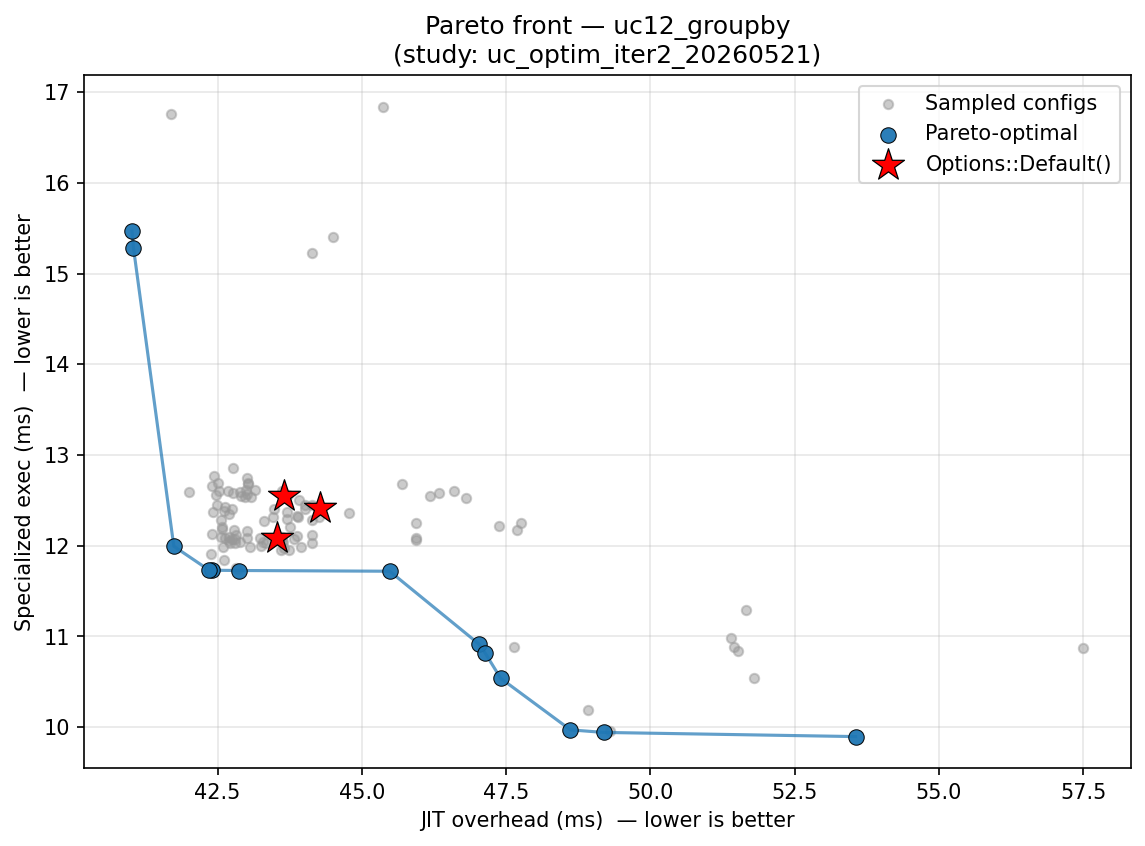

Data behind this chart, as committed beside it:
config_label, fixpoint_max, unroll_max, large_module_max, early_prune, o3_final, group, kernel, jit_overhead_ms, specialized_exec_ms, is_pareto_optimal, is_default
trial_14, 6, 38, 0, 1, 1, uc12_groupby, grouped_count, 42.61, 11.84, False, False
trial_16, 9, 20, 0, 1, 1, uc12_groupby, grouped_sum, 42.68, 12.6, False, False
trial_19, 7, 31, 0, 1, 1, uc12_groupby, grouped_minmax, 44.14, 12.03, False, False
trial_21, 16, 134, 0, 1, 1, uc12_groupby, grouped_sum, 43.08, 12.53, False, False
trial_30, 30, 17, 0, 1, 1, uc12_groupby, grouped_count, 43.01, 12.08, False, False
trial_32, 18, 204, 0, 1, 1, uc12_groupby, grouped_sum, 43.01, 12.57, False, False
trial_33, 17, 98, 0, 1, 1, uc12_groupby, grouped_minmax, 44.02, 12.41, False, False
trial_44, 28, 54, 0, 1, 1, uc12_groupby, grouped_count, 42.39, 11.91, False, False
trial_13, 2, 33, 0, 1, 1, uc12_groupby, grouped_sum, 42.76, 12.86, False, False
trial_45, 28, 13, 0, 0, 1, uc12_groupby, grouped_sum, 46.18, 12.55, False, False
trial_7, 27, 13, 5394, 1, 1, uc12_groupby, grouped_count, 53.55, 9.895, True, False
trial_7, 27, 13, 5394, 1, 1, uc12_groupby, grouped_minmax, 57.5, 10.87, False, False
trial_9, 20, 210, 0, 0, 1, uc12_groupby, grouped_count, 45.94, 12.06, False, False
trial_10, 4, 64, 0, 1, 1, uc12_groupby, grouped_count, 43.28, 12.04, False, False
trial_16, 9, 20, 0, 1, 1, uc12_groupby, grouped_minmax, 43.95, 11.99, False, False
trial_17, 8, 9, 0, 1, 1, uc12_groupby, grouped_sum, 43.62, 12.61, False, False
trial_17, 8, 9, 0, 1, 1, uc12_groupby, grouped_count, 42.88, 12.04, False, False
trial_19, 7, 31, 0, 1, 1, uc12_groupby, grouped_count, 42.86, 11.75, False, False
trial_22, 11, 134, 0, 1, 1, uc12_groupby, grouped_sum, 43.66, 12.55, False, True
trial_33, 17, 98, 0, 1, 1, uc12_groupby, grouped_count, 42.81, 12.07, False, False
trial_34, 27, 41, 98182, 1, 1, uc12_groupby, grouped_count, 41.74, 11.99, True, False
trial_41, 17, 119, 0, 1, 1, uc12_groupby, grouped_sum, 42.91, 12.55, False, False
trial_42, 24, 48, 0, 1, 1, uc12_groupby, grouped_sum, 42.48, 12.56, False, False
trial_46, 29, 48, 0, 1, 1, uc12_groupby, grouped_sum, 42.49, 12.45, False, False
trial_46, 29, 48, 0, 1, 1, uc12_groupby, grouped_minmax, 44.13, 12.28, False, False
trial_47, 25, 29, 0, 1, 1, uc12_groupby, grouped_sum, 42.4, 12.65, False, False
trial_48, 28, 9, 0, 1, 1, uc12_groupby, grouped_minmax, 43.71, 12.3, False, False
trial_43, 24, 68, 0, 1, 1, uc12_groupby, grouped_minmax, 43.72, 12.56, False, False
trial_45, 28, 13, 0, 0, 1, uc12_groupby, grouped_minmax, 47.38, 12.22, False, False
trial_5, 12, 4, 0, 0, 0, uc12_groupby, grouped_sum, 44.13, 15.22, False, False
trial_5, 12, 4, 0, 0, 0, uc12_groupby, grouped_minmax, 45.36, 16.84, False, False
trial_8, 20, 4, 10, 1, 0, uc12_groupby, grouped_sum, 41.04, 15.29, True, False
trial_11, 4, 55, 0, 1, 1, uc12_groupby, grouped_count, 42.78, 12.17, False, False
trial_14, 6, 38, 0, 1, 1, uc12_groupby, grouped_sum, 42.57, 12.18, False, False
trial_15, 7, 27, 0, 1, 1, uc12_groupby, grouped_minmax, 43.76, 12.21, False, False
trial_21, 16, 134, 0, 1, 1, uc12_groupby, grouped_count, 43.06, 11.99, False, False
trial_32, 18, 204, 0, 1, 1, uc12_groupby, grouped_count, 42.75, 12.07, False, False
trial_34, 27, 41, 98182, 1, 1, uc12_groupby, grouped_sum, 42.44, 12.77, False, False
trial_36, 14, 314, 510, 1, 0, uc12_groupby, grouped_count, 49.19, 9.94, True, False
trial_38, 22, 21, 487, 1, 0, uc12_groupby, grouped_minmax, 51.45, 10.88, False, False
trial_40, 18, 5, 78876, 1, 0, uc12_groupby, grouped_sum, 47.64, 10.88, False, False
trial_46, 29, 48, 0, 1, 1, uc12_groupby, grouped_count, 42.7, 12.05, False, False
trial_48, 28, 9, 0, 1, 1, uc12_groupby, grouped_sum, 42.88, 12.59, False, False
trial_27, 5, 7, 0, 1, 1, uc12_groupby, grouped_minmax, 43.6, 11.95, False, False
trial_49, 26, 42, 5173, 1, 0, uc12_groupby, grouped_count, 48.92, 10.19, False, False
trial_2, 24, 2, 1, 0, 1, uc12_groupby, grouped_minmax, 46.8, 12.53, False, False
trial_9, 20, 210, 0, 0, 1, uc12_groupby, grouped_sum, 46.6, 12.6, False, False
trial_9, 20, 210, 0, 0, 1, uc12_groupby, grouped_minmax, 47.75, 12.25, False, False
trial_19, 7, 31, 0, 1, 1, uc12_groupby, grouped_sum, 42.74, 12.4, False, False
trial_20, 15, 1, 0, 1, 1, uc12_groupby, grouped_minmax, 43.66, 11.97, False, False
trial_22, 11, 134, 0, 1, 1, uc12_groupby, grouped_minmax, 44.28, 12.42, False, True
trial_38, 22, 21, 487, 1, 0, uc12_groupby, grouped_sum, 47.41, 10.54, True, False
trial_48, 28, 9, 0, 1, 1, uc12_groupby, grouped_count, 42.64, 12.09, False, False
trial_18, 15, 137, 0, 1, 1, uc12_groupby, grouped_sum, 43.03, 12.69, False, False
trial_18, 15, 137, 0, 1, 1, uc12_groupby, grouped_count, 42.72, 12.03, False, False
trial_45, 28, 13, 0, 0, 1, uc12_groupby, grouped_count, 45.48, 11.72, True, False
trial_7, 27, 13, 5394, 1, 1, uc12_groupby, grouped_sum, 51.8, 10.54, False, False
trial_8, 20, 4, 10, 1, 0, uc12_groupby, grouped_count, 41.02, 15.47, True, False
trial_10, 4, 64, 0, 1, 1, uc12_groupby, grouped_minmax, 43.9, 12.32, False, False
trial_11, 4, 55, 0, 1, 1, uc12_groupby, grouped_sum, 42.97, 12.53, False, False
... 63 more rows
